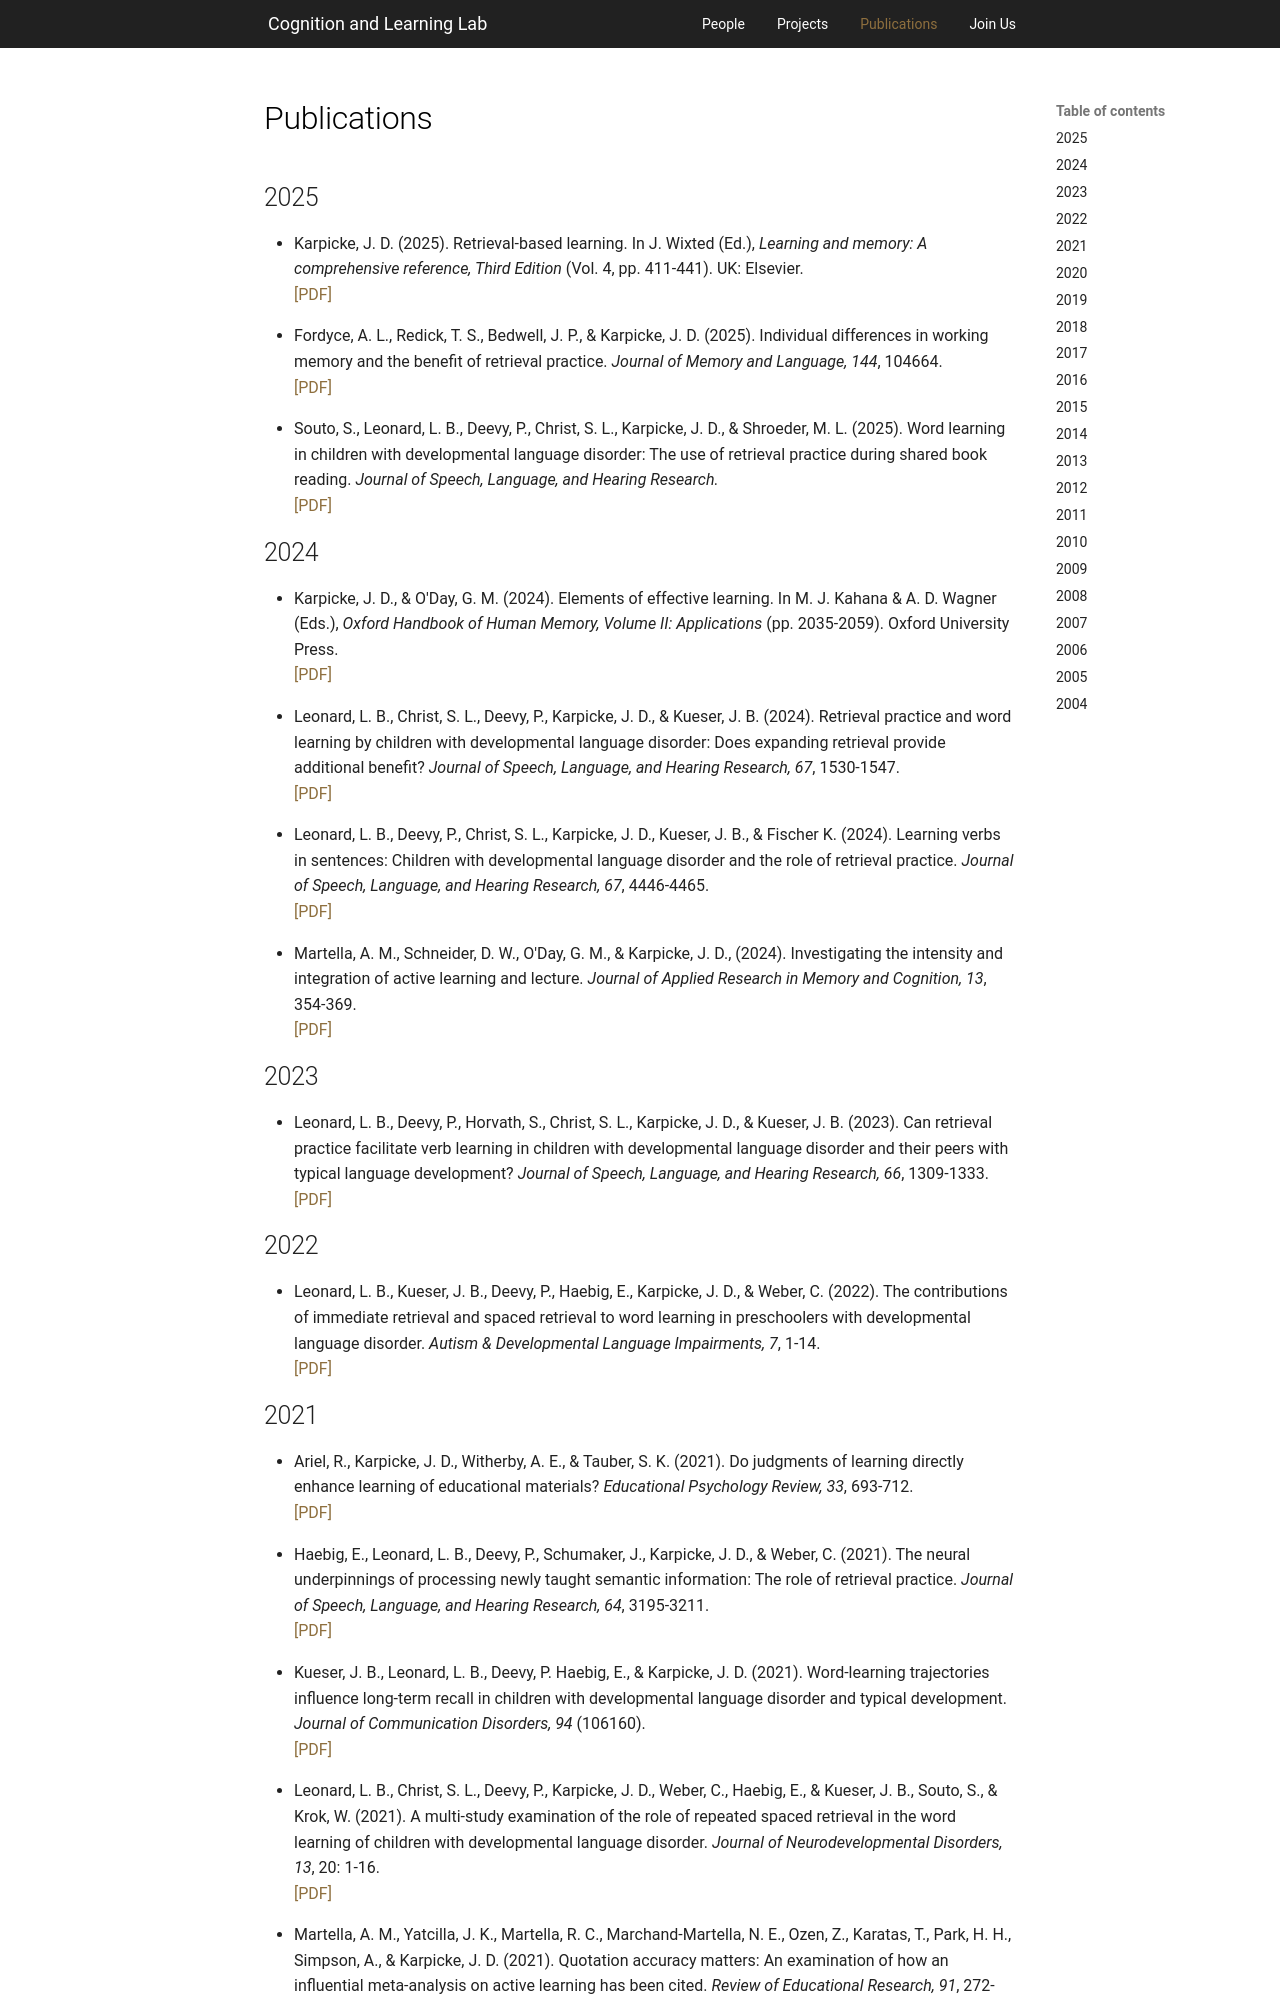

repository: PCLLAB/pcllab.github.io · page: publications/index.html · generator: mkdocs

---
hide:
  - navigation
  - footerNavigation
  - handbookNav
---

<style>
  .md-content__button {
    display: none;
  }
</style>

# Publications

## 2025

- Karpicke, J. D. (2025). Retrieval-based learning. In J. Wixted (Ed.), _Learning and memory: A comprehensive reference, Third Edition_ (Vol. 4, pp. 411-441). UK: Elsevier. <br> [[PDF]](downloads/2025/2025_Karpicke_Retrieval_Based_Learning_Review.pdf){target="\_blank" rel="noreferrer"}

- Fordyce, A. L., Redick, T. S., Bedwell, J. P., & Karpicke, J. D. (2025). Individual differences in working memory and the benefit of retrieval practice. _Journal of Memory and Language, 144_, 104664. <br> [[PDF]](downloads/2025/2025_Fordyce_et_al_JML.pdf){target="\_blank" rel="noreferrer"}

- Souto, S., Leonard, L. B., Deevy, P., Christ, S. L., Karpicke, J. D., & Shroeder, M. L. (2025). Word learning in children with developmental language disorder: The use of retrieval practice during shared book reading. _Journal of Speech, Language, and Hearing Research._ <br> [[PDF]](downloads/2025/2025_Souto_et_al_JSLHR_Book_Reading.pdf){target="\_blank" rel="noreferrer"}


## 2024

- Karpicke, J. D., & O'Day, G. M. (2024). Elements of effective learning. In M. J. Kahana & A. D. Wagner (Eds.), _Oxford Handbook of Human Memory, Volume II: Applications_ (pp. 2035-2059). Oxford University Press. <br> [[PDF]](downloads/2024/2024_Karpicke_ODay_Oxford_Handbook.pdf){target="\_blank" rel="noreferrer"}

- Leonard, L. B., Christ, S. L., Deevy, P., Karpicke, J. D., & Kueser, J. B. (2024). Retrieval practice and word learning by children with developmental language disorder: Does expanding retrieval provide additional benefit? _Journal of Speech, Language, and Hearing Research, 67_, 1530-1547. <br> [[PDF]](downloads/2024/2024_Leonard_et_al_JSLHR_Expanding_Retrieval.pdf){target="\_blank" rel="noreferrer"}

- Leonard, L. B., Deevy, P., Christ, S. L., Karpicke, J. D., Kueser, J. B., & Fischer K. (2024). Learning verbs in sentences: Children with developmental language disorder and the role of retrieval practice. _Journal of Speech, Language, and Hearing Research, 67_, 4446-4465. <br> [[PDF]](downloads/2024/2024_Leonard_et_al_JSLHR_Verbs.pdf){target="\_blank" rel="noreferrer"}

- Martella, A. M., Schneider, D. W., O'Day, G. M., & Karpicke, J. D., (2024). Investigating the intensity and integration of active learning and lecture. _Journal of Applied Research in Memory and Cognition, 13_, 354-369. <br> [[PDF]](downloads/2024/2024_Martella_et_al_JARMAC.pdf){target="\_blank" rel="noreferrer"}

## 2023

- Leonard, L. B., Deevy, P., Horvath, S., Christ, S. L., Karpicke, J. D., & Kueser, J. B. (2023). Can retrieval practice facilitate verb learning in children with developmental language disorder and their peers with typical language development? _Journal of Speech, Language, and Hearing Research, 66_, 1309-1333. <br> [[PDF]](downloads/2023/2023_Leonard_et_al_JSLHR.pdf){target="\_blank" rel="noreferrer"}

## 2022

- Leonard, L. B., Kueser, J. B., Deevy, P., Haebig, E., Karpicke, J. D., & Weber, C. (2022). The contributions of immediate retrieval and spaced retrieval to word learning in preschoolers with developmental language disorder. _Autism & Developmental Language Impairments, 7_, 1-14. <br> [[PDF]](downloads/2022/2022_Leonard_et_al_ADLI.pdf){target="\_blank" rel="noreferrer"}
